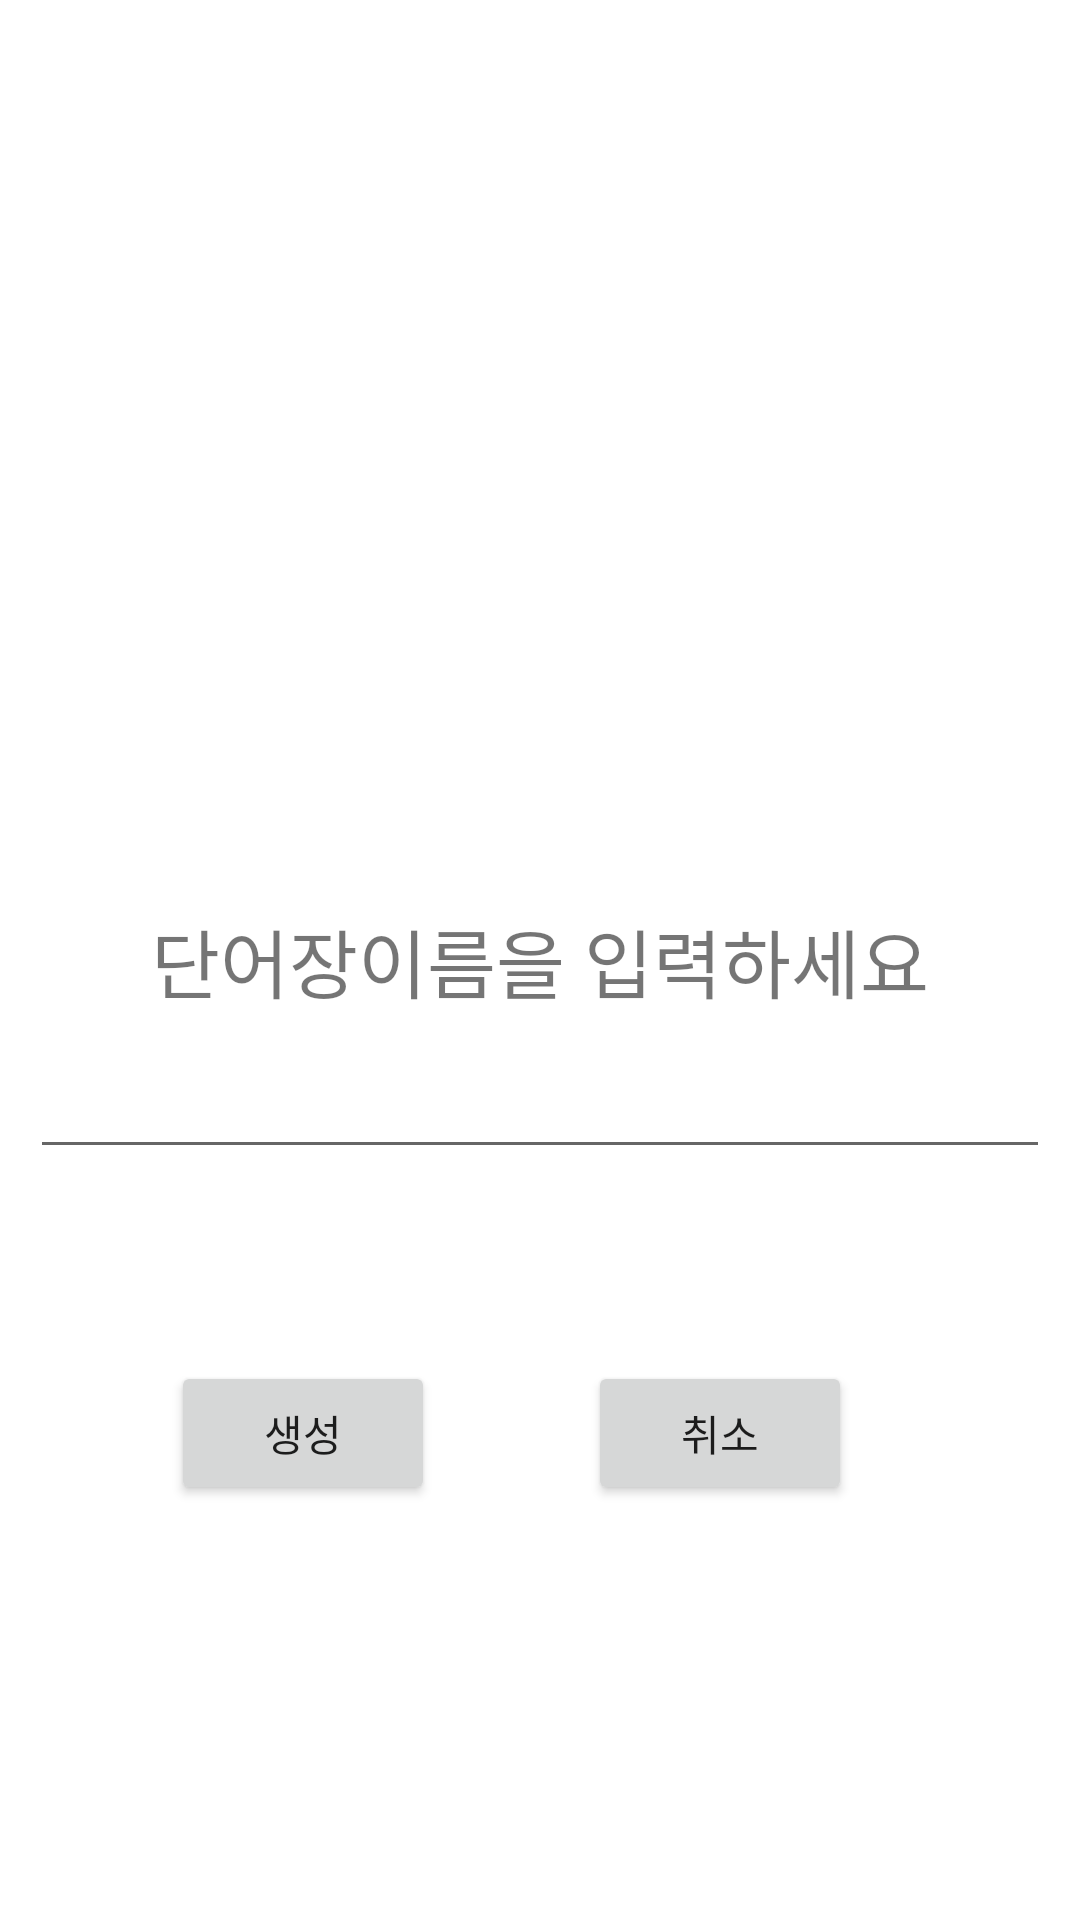

Layout XML and referenced resources for this Android screen:
<!-- AndroidManifest.xml: application theme Theme.CaptureVoca -->
<!-- res/layout/customdialog_add_file_fab.xml -->
<?xml version="1.0" encoding="utf-8"?>
<androidx.constraintlayout.widget.ConstraintLayout xmlns:android="http://schemas.android.com/apk/res/android"
    xmlns:app="http://schemas.android.com/apk/res-auto"
    xmlns:tools="http://schemas.android.com/tools"
    android:layout_width="match_parent"
    android:layout_height="match_parent">

    <TextView
        android:id="@+id/textView"
        android:layout_width="match_parent"
        android:layout_height="wrap_content"
        android:text="단어장이름을 입력하세요"
        android:textAlignment="center"
        android:textSize="25dp"
        app:layout_constraintBottom_toBottomOf="parent"
        app:layout_constraintTop_toTopOf="parent"
        tools:layout_editor_absoluteX="16dp" />

    <EditText
        android:id="@+id/customdialog_add_file_fab_edittext"
        android:layout_width="match_parent"
        android:layout_height="wrap_content"
        android:layout_margin="10dp"
        app:layout_constraintTop_toBottomOf="@+id/textView"
        tools:layout_editor_absoluteX="-16dp" />

    <Button
        android:id="@+id/customdialog_add_file_fab_okButton"
        android:layout_width="wrap_content"
        android:layout_height="wrap_content"
        android:layout_marginTop="64dp"
        android:text="생성"
        app:layout_constraintEnd_toStartOf="@+id/customdialog_add_file_fab_cancelButton"
        app:layout_constraintHorizontal_bias="0.527"
        app:layout_constraintStart_toStartOf="parent"
        app:layout_constraintTop_toBottomOf="@+id/customdialog_add_file_fab_edittext" />

    <Button
        android:id="@+id/customdialog_add_file_fab_cancelButton"
        android:layout_width="wrap_content"
        android:layout_height="wrap_content"
        android:layout_marginTop="64dp"
        android:layout_marginEnd="76dp"
        android:text="취소"
        app:layout_constraintEnd_toEndOf="parent"
        app:layout_constraintTop_toBottomOf="@+id/customdialog_add_file_fab_edittext" />

    <androidx.constraintlayout.widget.Guideline
        android:id="@+id/guideline2"
        android:layout_width="wrap_content"
        android:layout_height="wrap_content"
        android:orientation="horizontal"
        app:layout_constraintGuide_begin="20dp" />

</androidx.constraintlayout.widget.ConstraintLayout>
<!-- resources referenced by this layout -->
<resources>
  <style name="Theme.CaptureVoca" parent="Theme.MaterialComponents.DayNight.DarkActionBar">
          
          <item name="colorPrimary">@color/purple_500</item>
          <item name="colorPrimaryVariant">@color/purple_700</item>
          <item name="colorOnPrimary">@color/white</item>
          
          <item name="colorSecondary">@color/teal_200</item>
          <item name="colorSecondaryVariant">@color/teal_700</item>
          <item name="colorOnSecondary">@color/black</item>
          
          <item name="android:statusBarColor" tools:targetApi="l">?attr/colorPrimaryVariant</item>
          
      </style>
  <!-- not gathered from this repository: default colours our renderer supplied (Android Studio template values) -->
  <color name="purple_500">#FF6200EE</color>
  <color name="purple_700">#FF3700B3</color>
  <color name="teal_200">#FF03DAC5</color>
  <color name="teal_700">#FF018786</color>
  <color name="black">#FF000000</color>
  <color name="white">#FFFFFFFF</color>
</resources>
